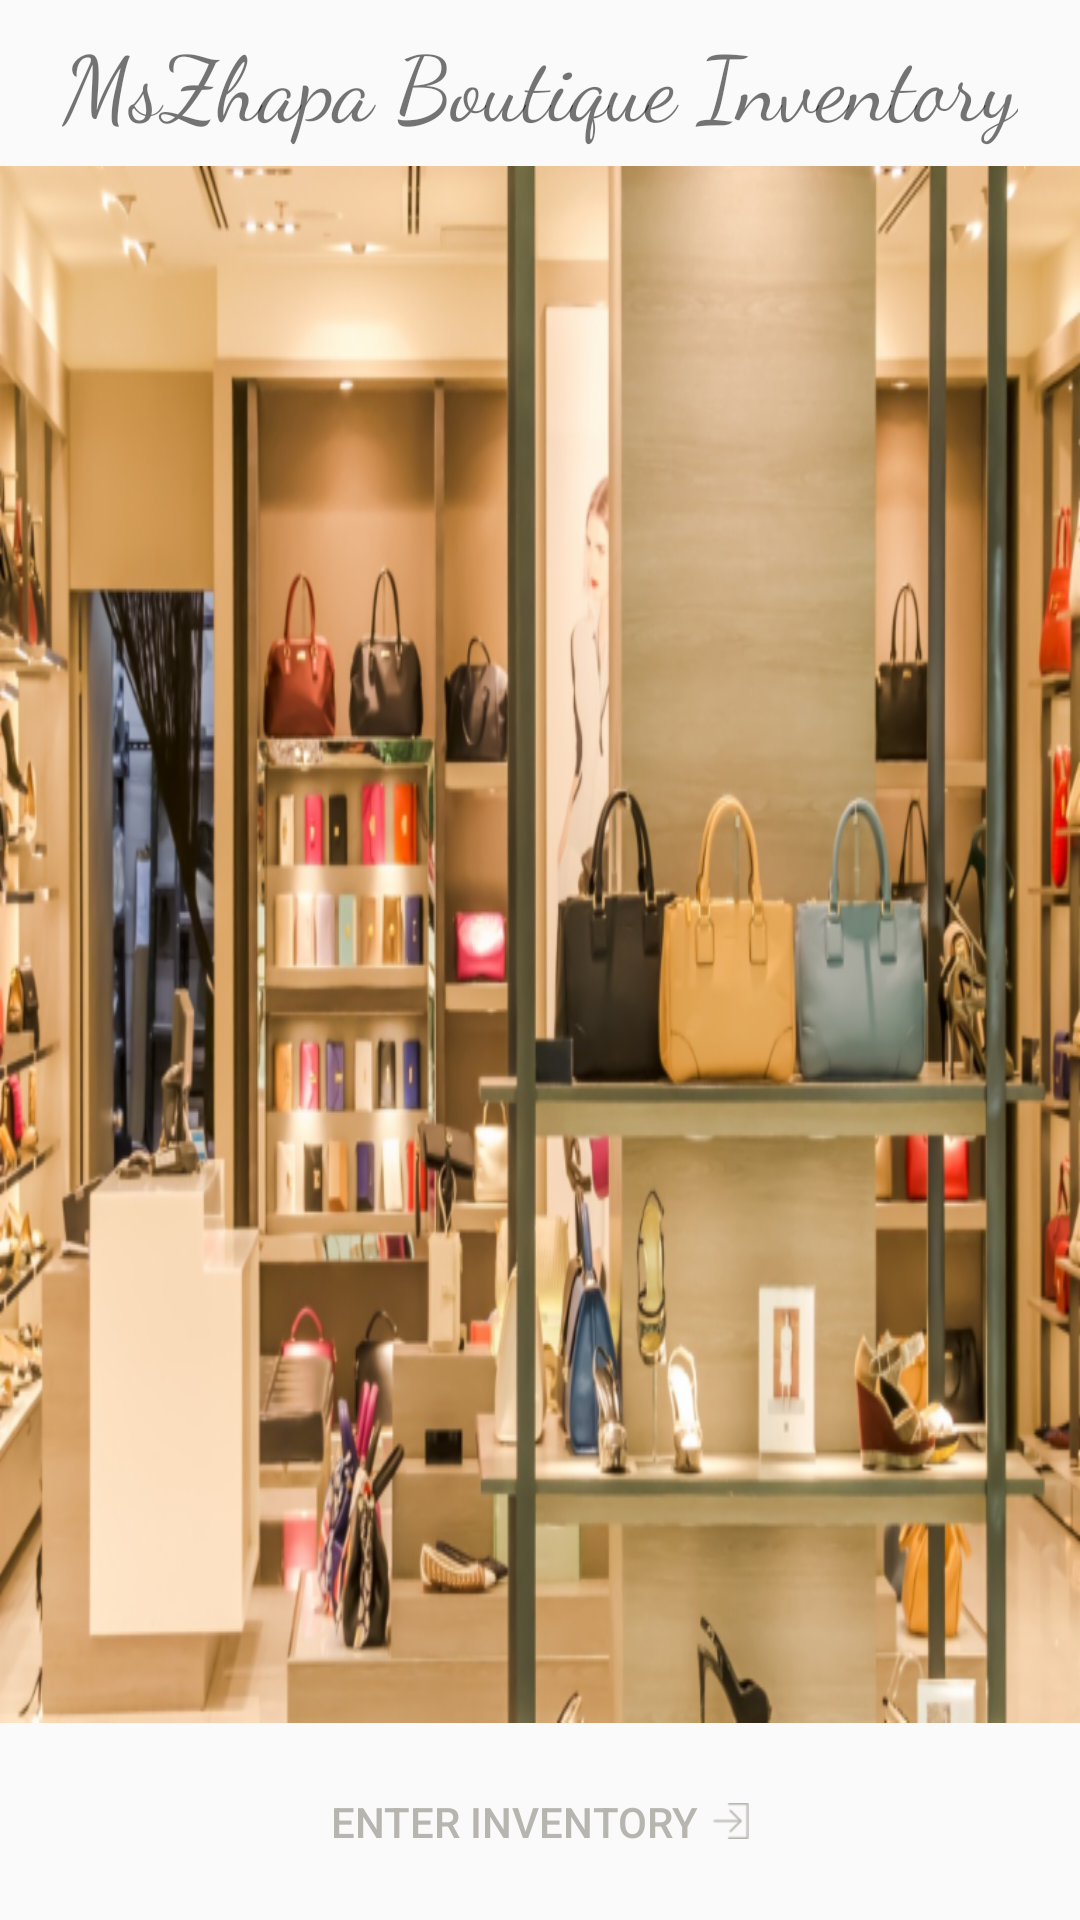

Reconstruct the res/layout file that produces this screen, plus the resources it refers to.
<!-- AndroidManifest.xml: application theme AppTheme -->
<!-- res/layout/content_main.xml -->
<?xml version="1.0" encoding="utf-8"?>
<LinearLayout xmlns:android="http://schemas.android.com/apk/res/android"
    xmlns:app="http://schemas.android.com/apk/res-auto"
    xmlns:tools="http://schemas.android.com/tools"
    android:layout_width="match_parent"
    android:layout_height="match_parent"
    android:orientation="vertical"
    app:layout_behavior="@string/appbar_scrolling_view_behavior"
    tools:context="com.example.example.mszhapaboutiqueinventory.MainActivity"
    tools:showIn="@layout/activity_main">

    <TextView
        android:layout_width="wrap_content"
        android:layout_height="0dp"
        android:layout_weight="0.7"
        android:text="@string/app_name"
        android:fontFamily="cursive"
        android:layout_gravity="center_horizontal"
        android:gravity="center"
        android:layout_margin="5dp"
        android:textSize="30sp" />

    <ImageView
        android:layout_width="match_parent"
        android:src="@drawable/welcome"
        android:layout_weight="8"
        android:scaleType="fitXY"
        android:layout_height="0dp" />

    <Button
        android:id="@+id/enter_button"
        android:layout_width="wrap_content"
        android:layout_height="0dp"
        android:text="@string/enter_inventory"
        android:layout_weight="0.7"
        android:layout_margin="10dp"
        android:background="@drawable/button_shape"
        android:layout_marginBottom="10dp"
        android:drawableTint="@color/colorAccent"
        android:textColor="@color/colorAccent"
        android:drawablePadding="5dp"
        android:padding="13dp"
        android:drawableRight="@drawable/enter"
       android:layout_gravity="center_horizontal"/>

</LinearLayout>
<!-- res/layout/activity_main.xml (included above) -->
<?xml version="1.0" encoding="utf-8"?>
<ScrollView xmlns:android="http://schemas.android.com/apk/res/android"
    android:layout_width="match_parent"
    android:layout_height="wrap_content">

    
    <LinearLayout xmlns:tools="http://schemas.android.com/tools"
        android:layout_width="match_parent"
        android:layout_height="wrap_content"
        android:orientation="vertical"
        tools:context="com.example.example.mszhapaboutiqueinventory.MainActivity">

        
        <TextView
            android:id="@+id/title"
            android:layout_width="wrap_content"
            android:layout_height="50dp"
            android:layout_gravity="center_horizontal"
            android:layout_margin="10dp"
            android:layout_weight="0.1"
            android:fontFamily="cursive"
            android:gravity="center"
            android:text="@string/app_name"
            android:textSize="30sp" />

        
        <ImageView
            android:id="@+id/imageView"
            android:layout_width="match_parent"
            android:layout_height="0dp"
            android:layout_weight="6"
            android:minHeight="550dp"
            android:scaleType="centerCrop"
            android:src="@drawable/welcome" />

        
        <Button
            android:id="@+id/enter_button"
            android:layout_width="wrap_content"
            android:layout_height="wrap_content"
            android:layout_gravity="center_horizontal"
            android:layout_marginTop="20dp"
            android:layout_weight="0.2"
            android:background="@drawable/button_shape"
            android:drawablePadding="5dp"
            android:drawableRight="@drawable/enter"
            android:drawableTint="@color/colorAccent"
            android:padding="13dp"
            android:text="@string/enter_inventory"
            android:textColor="@color/colorAccent" />

    </LinearLayout>
</ScrollView>
<!-- resources referenced by this layout -->
<resources>
  <color name="colorAccent">#b7b5b0</color>
  <!-- drawable enter: png bitmap (drawable, 319 bytes) -->
  <!-- drawable welcome: jpeg bitmap (drawable, 230522 bytes) -->
  <string name="app_name">MsZhapa Boutique Inventory</string>
  <string name="enter_inventory">Enter inventory</string>
  <style name="AppTheme" parent="Theme.AppCompat.DayNight.DarkActionBar">
          
          <item name="colorPrimary">@color/colorPrimary</item>
          <item name="colorPrimaryDark">@color/colorPrimaryDark</item>
          <item name="colorAccent">@color/colorAccent</item>
  
      </style>
  <color name="colorPrimary">#FADCBA</color>
  <color name="colorPrimaryDark">#D6B68F</color>
</resources>
